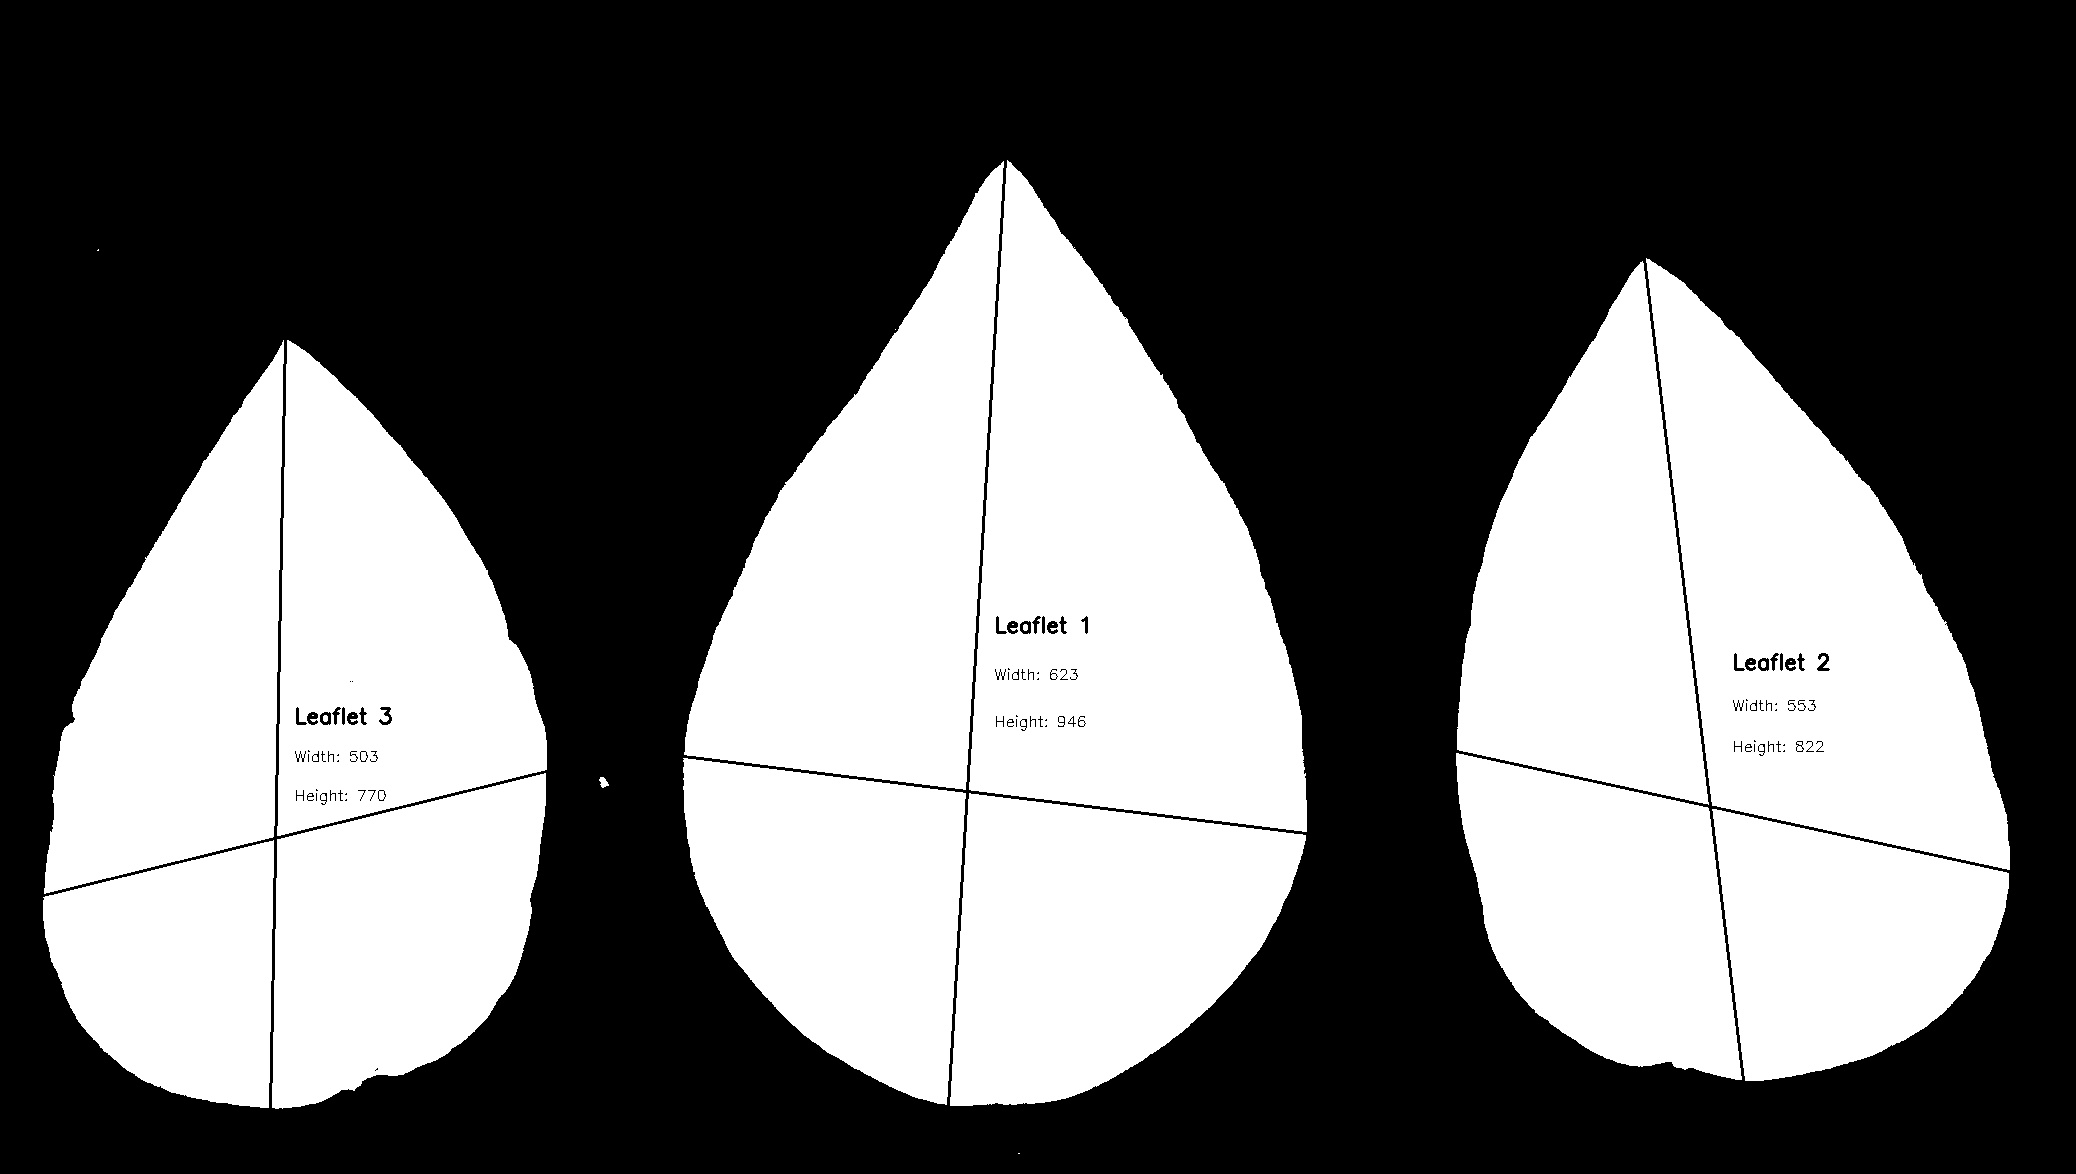

The file beside this chart, header and first rows:
line_id, dpi, leaflet_id, width, height, ratio, area
BP26_L, 500, 1, 623, 946, 0.6586, 394303
BP26_L, 500, 2, 553, 822, 0.6727, 319710
BP26_L, 500, 3, 503, 770, 0.6532, 273542
